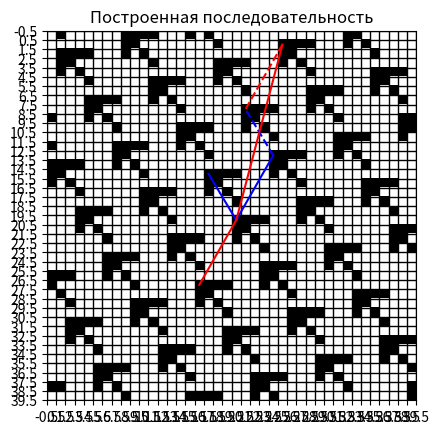

This chart was generated by the following Python code:
import numpy as np
import matplotlib.pyplot as plt


# # var1
# period = np.array([[True, True, True, False], 
#                    [True, True, False, False], 
#                    [True, True, True, False], 
#                    [True, False, True, False]])
# v1 = np.array([5, -4])
# v2 = np.array([6, 7])

# var2
period = np.array([[True, True, True, True], 
                   [True, True, False, False], 
                   [True, False, True, False], 
                   [False, False, False, True]])
v1 = np.array([4, 7])
v2 = np.array([-3, 5])
# v1 = np.array([-4, -7])
# v2 = np.array([5, 19])

rows, cols = period.shape
sts = 50
store=(rows * sts, cols * sts)
shs = 10
show =(rows * shs, cols * shs)
sequence = np.zeros(store, dtype=bool)

s = np.array(store) // 2
bs = 7
for a in range(-bs, bs+1):
    for b in range(-bs, bs+1):
        x = a * v1 + b * v2
        x[1]*=-1
        x += s
        for i in range(rows):
            for j in range(cols):
                sequence[x[1] + i, x[0] + j] = period[i, j]

sh = np.array(show) // 2
plt.imshow(sequence[s[0]-sh[0]:s[0]+sh[0], s[1]-sh[1]:s[1]+sh[1]], cmap='gray_r')
def get_vector_plot(v):
    return [sh[0], sh[0]+v[0]], [sh[1], sh[1]-v[1]]
def get_moved_vector_plot(v, base):
    return [sh[0]+base[0], sh[0]+base[0]+v[0]], [sh[1]-base[1], sh[1]-base[1]-v[1]]
plt.plot(*get_vector_plot(v1), c='b')
plt.plot(*get_vector_plot(v2), c='b')
plt.plot(*get_moved_vector_plot(v2, v1), c='b', linestyle='dashed')
v3, v4 = -v1, v2 + 2 * v1
plt.plot(*get_vector_plot(v3), c='r')
plt.plot(*get_vector_plot(v4), c='r')
plt.plot(*get_moved_vector_plot(v3, v4), c='r', linestyle='dashed')
ax = plt.gca()
ax.set_xticks(np.arange(-.5, show[0], 1))
ax.set_yticks(np.arange(-.5, show[1], 1))
ax.grid(color='k', linestyle='-', linewidth=1)
plt.title('Построенная последовательность')
plt.show()

# forbids = (v1, v2, v1+v2, v1-v2, v2-v1, [0, 0])
# for x in xs:
#     if not np.any([np.array_equal(x, y) for y in forbids]):
#         print(x)

print(v1+v2, v1-v2, v2-v1)
print(v3, v4)
